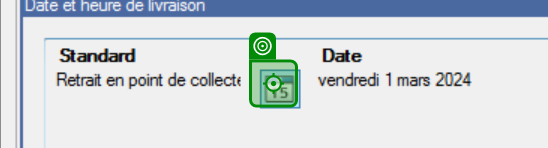
Task: BACK IN STOCK - REF edition
Workflow: ~ModifPlanning

Step 1: click on 'calendrier'

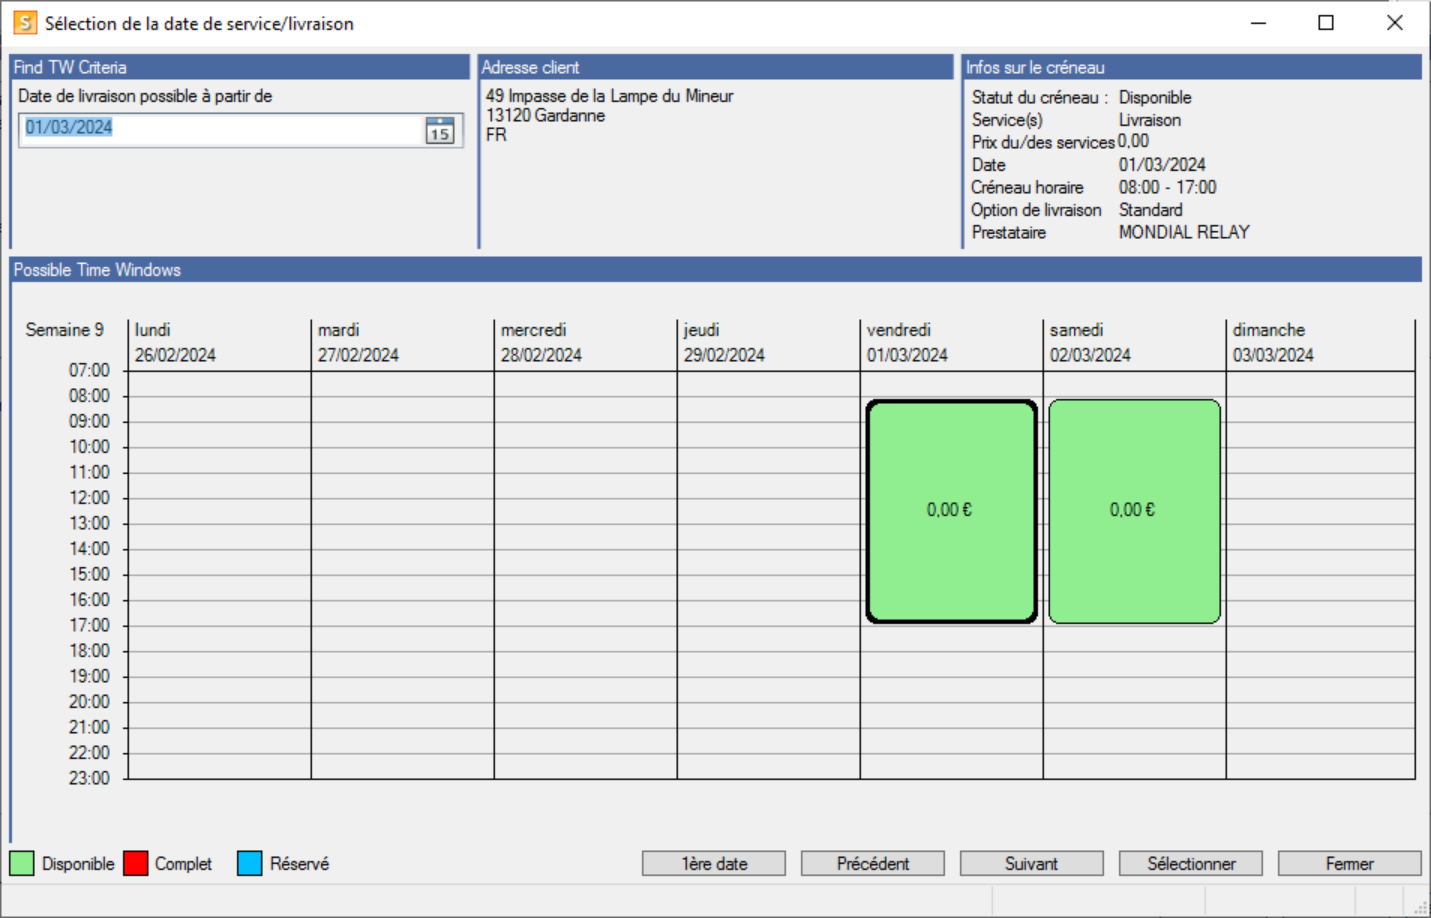
Step 2: Use Remote Desktop: Sélection de la date de service/livraison on 'ServiceDateSelectionTransportUi' (ikea.sams.app.sams.exe)